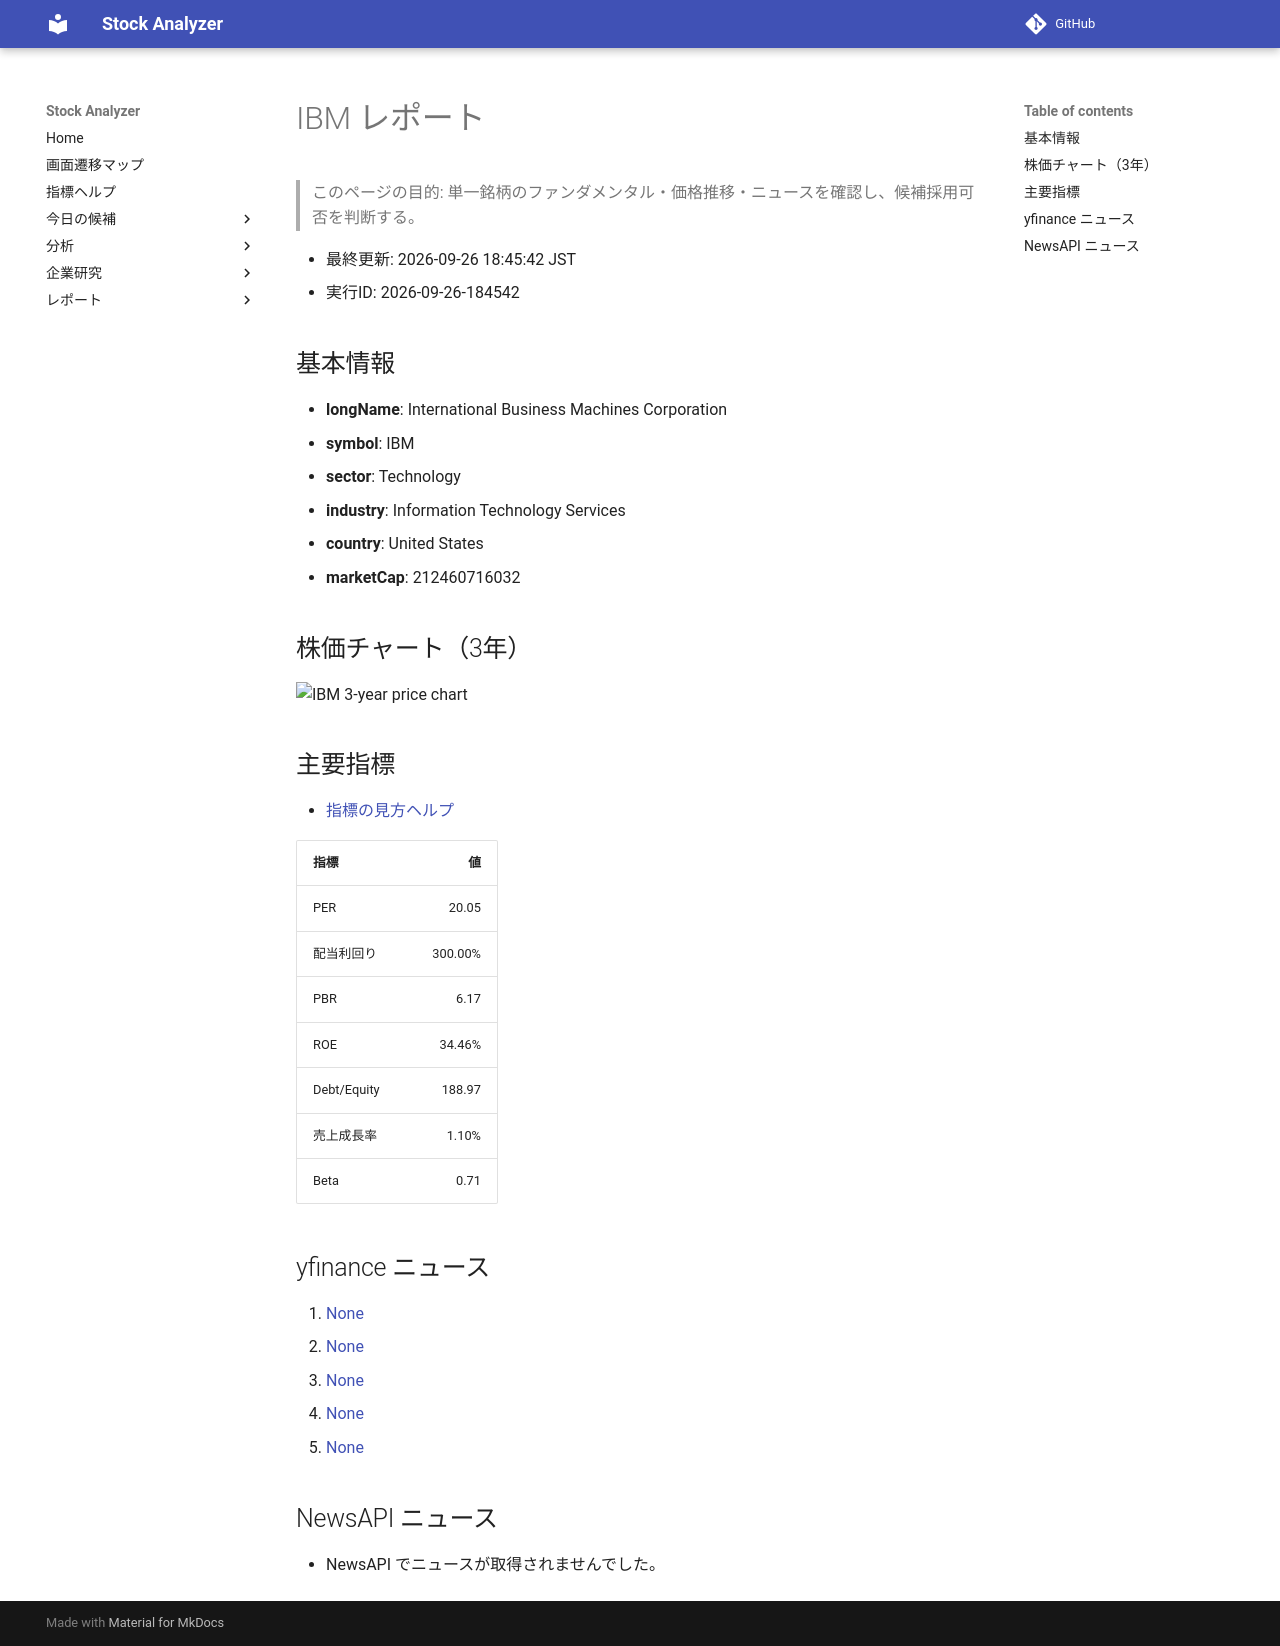

repository: Yumi-note/Making-APP · page: stocks/2026-09-26/184542/IBM/index.html · generator: mkdocs

# IBM レポート

> このページの目的: 単一銘柄のファンダメンタル・価格推移・ニュースを確認し、候補採用可否を判断する。

- 最終更新: 2026-09-26 18:45:42 JST
- 実行ID: 2026-09-26-184542

## 基本情報

- **longName**: International Business Machines Corporation
- **symbol**: IBM
- **sector**: Technology
- **industry**: Information Technology Services
- **country**: United States
- **marketCap**: 212460716032

## 株価チャート（3年）

![IBM 3-year price chart](IBM_3y.png)

## 主要指標

- [指標の見方ヘルプ](../../../../indicators.md)

| 指標 | 値 |
|---|---:|
| PER | 20.05 |
| 配当利回り | 300.00% |
| PBR | 6.17 |
| ROE | 34.46% |
| Debt/Equity | 188.97 |
| 売上成長率 | 1.10% |
| Beta | 0.71 |

## yfinance ニュース

1. [None](None)
2. [None](None)
3. [None](None)
4. [None](None)
5. [None](None)

## NewsAPI ニュース

- NewsAPI でニュースが取得されませんでした。
